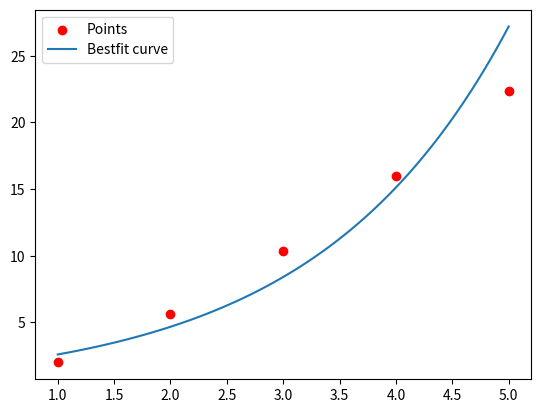

Generate this figure with matplotlib:
import numpy as np
import matplotlib.pyplot as plt

x = [1,2,3,4,5]
y = [2,5.66,10.39,16,22.36]

n = len(x)
sum_x = sum(x)
log_y = np.log(y)
log_x = np.log(x)
sum_logy = sum(log_y)
xlogy = 0
x_2 = 0
i = 0

while i < n:
     xlogy = xlogy + (x[i]*log_y[i])
     x_2 = x_2 + (x[i]**2)
     i = i + 1

A = np.array([[n,sum_x],[sum_x,x_2]])
B = np.array([[sum_logy],[xlogy]])
R = np.linalg.inv(A)
X = np.matmul(R,B)

a = np.exp(X[0])
b = np.exp(X[1])
new_x = np.linspace(1,5,100)
new_y = a * b**(new_x)

plt.figure()
plt.scatter(x,y,label='Points',color='red')
plt.plot(new_x,new_y,label='Bestfit curve')
plt.legend()
plt.show()
